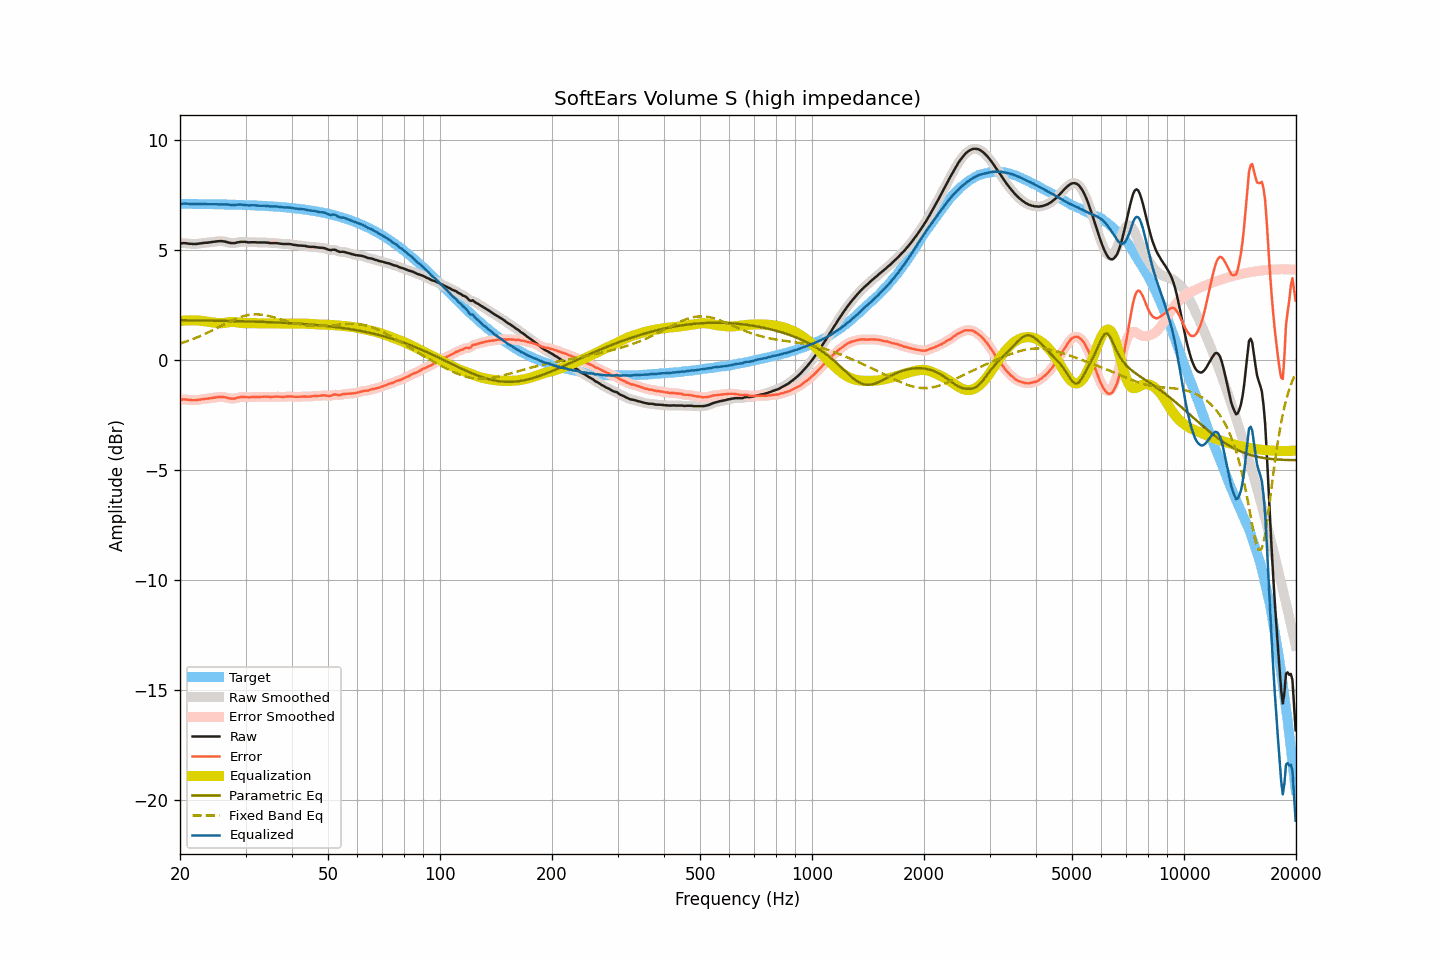

Source data for this figure (header and first rows):
frequency, raw, smoothed, error, error_smoothed, equalization, parametric_eq, fixed_band_eq, equalized_raw, equalized_smoothed, target
20.00, 5.31, 5.31, -1.80, -1.80, 1.78, 1.82, 0.76, 7.10, 7.09, 7.11
20.20, 5.31, 5.32, -1.80, -1.79, 1.79, 1.81, 0.78, 7.10, 7.11, 7.11
20.40, 5.32, 5.32, -1.79, -1.79, 1.80, 1.81, 0.80, 7.12, 7.12, 7.11
20.61, 5.32, 5.32, -1.79, -1.79, 1.80, 1.81, 0.83, 7.13, 7.12, 7.11
20.81, 5.31, 5.31, -1.80, -1.80, 1.81, 1.81, 0.85, 7.12, 7.12, 7.11
21.02, 5.30, 5.31, -1.80, -1.80, 1.81, 1.81, 0.88, 7.12, 7.12, 7.11
21.23, 5.29, 5.30, -1.81, -1.81, 1.81, 1.81, 0.90, 7.11, 7.11, 7.11
21.44, 5.29, 5.29, -1.81, -1.82, 1.81, 1.81, 0.93, 7.11, 7.10, 7.11
21.66, 5.28, 5.29, -1.82, -1.82, 1.82, 1.81, 0.96, 7.10, 7.10, 7.11
21.87, 5.28, 5.28, -1.82, -1.82, 1.82, 1.81, 0.99, 7.10, 7.10, 7.11
22.09, 5.28, 5.29, -1.82, -1.82, 1.81, 1.81, 1.02, 7.10, 7.10, 7.11
22.31, 5.29, 5.29, -1.81, -1.81, 1.81, 1.81, 1.05, 7.10, 7.10, 7.10
22.54, 5.30, 5.30, -1.80, -1.80, 1.80, 1.81, 1.08, 7.10, 7.10, 7.10
22.76, 5.31, 5.31, -1.79, -1.79, 1.79, 1.80, 1.11, 7.11, 7.11, 7.10
22.99, 5.32, 5.33, -1.78, -1.78, 1.78, 1.80, 1.14, 7.11, 7.11, 7.10
23.22, 5.33, 5.33, -1.77, -1.77, 1.77, 1.80, 1.17, 7.11, 7.10, 7.10
23.45, 5.34, 5.34, -1.76, -1.76, 1.76, 1.80, 1.21, 7.10, 7.10, 7.10
23.69, 5.34, 5.35, -1.75, -1.75, 1.75, 1.80, 1.24, 7.09, 7.10, 7.10
23.92, 5.35, 5.36, -1.74, -1.74, 1.74, 1.80, 1.28, 7.09, 7.09, 7.10
24.16, 5.36, 5.36, -1.73, -1.73, 1.73, 1.80, 1.31, 7.09, 7.09, 7.10
24.40, 5.37, 5.37, -1.72, -1.72, 1.72, 1.80, 1.35, 7.09, 7.09, 7.10
24.65, 5.38, 5.38, -1.71, -1.71, 1.71, 1.80, 1.39, 7.09, 7.09, 7.09
24.89, 5.39, 5.40, -1.70, -1.70, 1.70, 1.79, 1.42, 7.09, 7.09, 7.09
25.14, 5.40, 5.41, -1.69, -1.69, 1.69, 1.79, 1.46, 7.09, 7.09, 7.09
25.39, 5.41, 5.41, -1.68, -1.68, 1.68, 1.79, 1.50, 7.10, 7.09, 7.09
25.65, 5.41, 5.42, -1.67, -1.67, 1.68, 1.79, 1.54, 7.09, 7.09, 7.09
25.91, 5.41, 5.41, -1.67, -1.67, 1.68, 1.79, 1.57, 7.10, 7.09, 7.09
26.16, 5.40, 5.41, -1.68, -1.68, 1.69, 1.79, 1.61, 7.09, 7.09, 7.09
26.43, 5.39, 5.39, -1.69, -1.69, 1.70, 1.79, 1.65, 7.09, 7.09, 7.08
26.69, 5.37, 5.37, -1.71, -1.71, 1.71, 1.78, 1.69, 7.09, 7.09, 7.08
26.96, 5.35, 5.35, -1.73, -1.73, 1.72, 1.78, 1.72, 7.08, 7.08, 7.08
27.23, 5.33, 5.34, -1.74, -1.74, 1.73, 1.78, 1.76, 7.07, 7.07, 7.08
27.50, 5.32, 5.33, -1.75, -1.75, 1.74, 1.78, 1.79, 7.06, 7.06, 7.08
27.77, 5.32, 5.32, -1.75, -1.75, 1.74, 1.78, 1.83, 7.06, 7.06, 7.07
28.05, 5.32, 5.33, -1.75, -1.74, 1.73, 1.78, 1.86, 7.06, 7.06, 7.07
28.33, 5.34, 5.34, -1.73, -1.73, 1.72, 1.78, 1.89, 7.07, 7.07, 7.07
28.62, 5.36, 5.36, -1.70, -1.71, 1.71, 1.77, 1.92, 7.08, 7.07, 7.07
28.90, 5.37, 5.38, -1.69, -1.69, 1.70, 1.77, 1.94, 7.08, 7.08, 7.07
29.19, 5.38, 5.38, -1.68, -1.68, 1.69, 1.77, 1.97, 7.08, 7.08, 7.06
29.48, 5.38, 5.39, -1.68, -1.68, 1.69, 1.77, 1.99, 7.07, 7.07, 7.06
29.78, 5.38, 5.38, -1.67, -1.68, 1.68, 1.77, 2.01, 7.07, 7.06, 7.06
30.08, 5.37, 5.37, -1.68, -1.68, 1.68, 1.76, 2.03, 7.05, 7.05, 7.06
30.38, 5.36, 5.37, -1.69, -1.69, 1.68, 1.76, 2.05, 7.04, 7.05, 7.05
30.68, 5.35, 5.36, -1.70, -1.69, 1.68, 1.76, 2.06, 7.04, 7.04, 7.05
30.99, 5.36, 5.36, -1.68, -1.69, 1.68, 1.76, 2.07, 7.05, 7.04, 7.05
31.30, 5.36, 5.36, -1.68, -1.68, 1.68, 1.76, 2.08, 7.05, 7.05, 7.04
31.61, 5.36, 5.36, -1.68, -1.68, 1.68, 1.75, 2.08, 7.05, 7.05, 7.04
31.93, 5.36, 5.36, -1.67, -1.68, 1.68, 1.75, 2.08, 7.04, 7.04, 7.04
32.24, 5.35, 5.36, -1.68, -1.68, 1.68, 1.75, 2.08, 7.03, 7.03, 7.03
32.57, 5.35, 5.35, -1.68, -1.68, 1.67, 1.75, 2.08, 7.03, 7.03, 7.03
32.89, 5.35, 5.35, -1.67, -1.67, 1.67, 1.74, 2.07, 7.02, 7.02, 7.03
33.22, 5.35, 5.36, -1.67, -1.67, 1.67, 1.74, 2.07, 7.02, 7.02, 7.02
33.55, 5.35, 5.35, -1.67, -1.67, 1.67, 1.74, 2.06, 7.02, 7.02, 7.02
33.89, 5.35, 5.35, -1.66, -1.66, 1.67, 1.74, 2.04, 7.02, 7.02, 7.02
34.23, 5.34, 5.35, -1.67, -1.66, 1.67, 1.73, 2.03, 7.01, 7.02, 7.01
34.57, 5.34, 5.34, -1.66, -1.67, 1.67, 1.73, 2.01, 7.01, 7.01, 7.01
34.92, 5.32, 5.33, -1.68, -1.67, 1.67, 1.73, 2.00, 6.99, 7.00, 7.00
35.27, 5.32, 5.33, -1.67, -1.67, 1.67, 1.72, 1.98, 6.99, 6.99, 7.00
35.62, 5.32, 5.32, -1.67, -1.67, 1.67, 1.72, 1.96, 6.99, 6.99, 6.99
35.97, 5.32, 5.32, -1.66, -1.66, 1.67, 1.72, 1.94, 6.99, 6.99, 6.99
... 635 more rows
